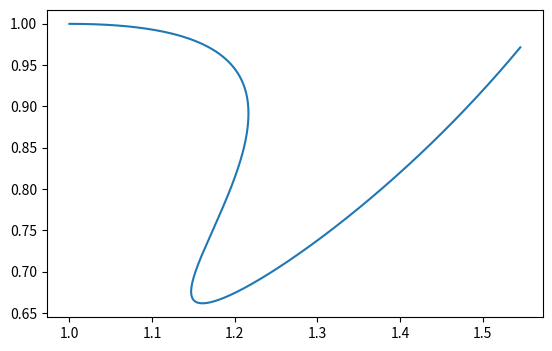

Source code (Python):
import numpy as np
import matplotlib.pyplot as plt
from scipy.integrate import odeint
import math
import sys


def van_der_pol_oscillator_deriv(x, t):
    nx0 = x[1]
    nx1 = -1 * (x[0] ** 2.0 - 1.0) * x[1] - x[0]
    # nx1 = -x[0] - x[1]
    res = np.array([nx0, nx1])
    return res


def predator_prey_deriv(x, t):
    nx0 = x[0] - x[0] * x[1]
    nx1 = -x[1] + x[0] * x[1]
    # nx1 = -x[0] - x[1]
    res = np.array([nx0, nx1])
    return res


def two_dim_water_tank_deriv(x, t):
    nx0 = 0.1+0.01*(4-x[1])+0.015*((2*9.81*x[0])**0.5)
    nx1 = 0.015*(2*9.81*x[0])**0.5-0.015*(2*9.81*x[1])**0.5

    res = np.array([nx0, nx1])
    return res


def free_ball_deriv(x, t):
    nx0 = x[1]
    nx1 = -9.81

    res = np.array([nx0, nx1])
    return res


def brusselator_deriv(x, t):
    nx0 = 1 + x[0]**2*x[1] - 1.5*x[0] - x[0]
    nx1 = 1.5 * x[0] - x[0]**2*x[1]

    res = np.array([nx0, nx1])
    return res


def jet_engine_deriv(x, t):
    # "-x1-1.5*x0^2-0.5*x0^3-0.5",
    # "3*x0-x1"
    nx0 = -x[1] - 1.5 * x[0]**2 - 0.5*x[0]**3 - 0.5
    nx1 = 3 * x[0] - x[1]

    res = np.array([nx0, nx1])
    return res


def buckling_column_deriv(x, t):
    # "x1",
    # "2*x0-x0^3-0.2*x1+0.1"
    nx0 = x[1]
    nx1 = 2*x[0] - x[0] ** 3 - 0.2 * x[1] + 0.1

    res = np.array([nx0, nx1])
    return res


def pbt_deriv(x, t):
    # "x1",
    # "2*x0-x0^3-0.2*x1+0.1"
    nx0 = x[1]
    nx1 = x[0] ** 2

    res = np.array([nx0, nx1])
    return res


def lacoperon_deriv(x, t):
    nx0 = -0.4*x[0]**2 *((0.0003*x[1]**2 + 0.008) / (0.2*x[0]**2 + 2.00001) ) + 0.012 + (0.0000003 * (54660 - 5000.006*x[0]) * (0.2*x[0]**2 + 2.00001)) / (0.00036*x[1]**2 + 0.00960018 + 0.000000018*x[0]**2)
    nx1 = -0.0006*x[1]**2 + (0.000000006*x[1]**2 + 0.00000016) / (0.2*x[0]**2 + 2.00001) + (0.0015015*x[0]*(0.2*x[0]**2 + 2.00001)) / (0.00036*x[1]**2 + 0.00960018 + 0.000000018*x[0]**2)

    res = np.array([nx0, nx1])
    return res


def constant_moving_deriv(x, t):
    nx0 = 1
    nx1 = 0

    res = np.array([nx0, nx1])
    return res


def coupled_vanderpol_deriv(x, t):
    nx0 = x[1]
    nx1 = -(x[0] ** 2.0 - 1.0) * x[1] - x[0] + (x[2] - x[0])
    nx2 = x[3]
    nx3 = -(x[2] ** 2.0 - 1.0) * x[3] - x[2] + (x[0] - x[2])
    # nx1 = -x[0] - x[1]
    res = np.array([nx0, nx1, nx2, nx3])
    return res


def spring_pendulum_deriv(x, t):
    # "x2",
    # "x3",
    # "x0*x3^2+9.8*cos(x1)-2*(x0-1)",
    # "-(1/x0)*(2*x2*x3+9.8*sin(x1))"
    nx0 = x[2]
    nx1 = x[3]
    nx2 = x[0]*x[3]**2+9.8*math.cos(x[1])-2*(x[0]-1)
    nx3 = -(1/x[0])*(2*x[2]*x[3]+9.8*math.sin(x[1]))

    res = np.array([nx0, nx1, nx2, nx3])
    return res


def lorentz_system_deriv(x, t):
    # "10*(x1-x0)",
    # "x0*(8/3-x2)-x1",
    # "x0*x1-28*x2"
    nx0 = 10*(x[1]-x[0])
    nx1 = x[0]*(28-x[2])-x[1]
    nx2 = x[0]*x[1]-2.6667*x[2]

    res = np.array([nx0, nx1, nx2])
    return res


def roessler_attractor_deriv(x, t):
    # "-x1-x2",
    # "x0+0.2*x1",
    # "0.2+x2*(x0-5.7)"
    nx0 = -x[1]-x[2]
    nx1 = x[0]+0.2*x[1]
    nx2 = 0.2+x[2]*(x[0]-5.7)

    res = np.array([nx0, nx1, nx2])
    return res


def biology_1_deriv(x, t):
    nx0 = -0.4*x[0] + 5*x[2]*x[3]
    nx1 = 0.4*x[0] - x[1]
    nx2 = x[1] - 5*x[2]*x[3]
    nx3 = 5*x[4]*x[5] - 5*x[2]*x[3]
    nx4 = -5*x[4]*x[5] + 5*x[2]*x[3]
    nx5 = 0.5*x[6] - 5*x[4]*x[5]
    nx6 = -0.5*x[6] + 5*x[4]*x[5]

    res = np.array([nx0, nx1, nx2, nx3, nx4, nx5, nx6])
    return res


def biology_2_deriv(x, t):
    # "3*x2 - x0*x5",
    # "x3 - x1*x5",
    # "x0*x5 - 3*x2",
    # "x1*x5 - x3",
    # "3*x2 + 5*x0 - x4",
    # "5*x4 + 3*x2 + x3 - x5*(x0 + x1 + 2*x7 + 1)",
    # "5*x3 + x1 - 0.5*x6",
    # "5*x6 - 2*x5*x7 + x8 - 0.2*x7",
    # "2*x5*x7 - x8"
    nx0 = 3*x[2] - x[0]*x[5]
    nx1 = x[3] - x[1]*x[5]
    nx2 = x[0]*x[5] - 3*x[2]
    nx3 = x[1]*x[5] - x[3]
    nx4 = 3*x[2] + 5*x[0] - x[4]
    nx5 = 5*x[4] + 3*x[2] + x[3] - x[5]*(x[0] + x[1] + 2*x[7] + 1)
    nx6 = 5*x[3] + x[1] - 0.5*x[6]
    nx7 = 5*x[6] - 2*x[5]*x[7] + x[8] - 0.2*x[7]
    nx8 = 2*x[5]*x[7] - x[8]

    res = np.array([nx0, nx1, nx2, nx3, nx4, nx5, nx6, nx7, nx8])
    return res


def laub_loomis_deriv(x, t):
    nx0 = 1.4 * x[2] - 0.9 * x[0]
    nx1 = 2.5 * x[4] - 1.5 * x[1]
    nx2 = 0.6 * x[6] - 0.8 * x[2] * x[1]
    nx3 = 2 - 1.3 * x[3] * x[2]
    nx4 = 0.7 * x[0] - x[3] * x[4]
    nx5 = 0.3 * x[0] - 3.1 * x[5]
    nx6 = 1.8 * x[5] - 1.5 * x[6] * x[1]

    res = np.array([nx0, nx1, nx2, nx3, nx4, nx5, nx6])
    return res


def controller_2d_deriv(x, t):
    # "x0*x1+x1^3+2",
    # "x0^2+2*x0-3*x1"
    nx0 = x[0]*x[1]+x[1]**3+2
    nx1 = x[0]**2+2*x[0]-3*x[1]

    res = np.array([nx0, nx1])
    return res


def controller_3d_deriv(x, t):
    # "10*(x1-x0)",
    # "x0^3",
    # "x0*x1-2.667*x2"
    nx0 = 10*(x[1]-x[0])
    nx1 = x[0]**3
    nx2 = x[0]*x[1]-2.6667*x[2]

    res = np.array([nx0, nx1, nx2])
    return res


def wattsteam_deriv(x, t):
    # "x1",
    # "(x2^2*cos(x0)-1)*sin(x0)-3*x1",
    # "cos(x0)-1"

    nx0 = x[1]
    nx1 = (x[2]**2*math.cos(x[0])-1)*math.sin(x[0])-3*x[1]
    nx2 = math.cos(x[0])-1

    res = np.array([nx0, nx1, nx2])
    return res


def simulate_one_run(horizon, model, init_point):
    ts = np.linspace(0, horizon, horizon*5000)

    if model == 'vanderpol':
        xs = odeint(van_der_pol_oscillator_deriv, init_point, ts)
    elif model == 'free_ball':
        xs = odeint(free_ball_deriv, init_point, ts)
    elif model == 'predator_prev':
        xs = odeint(predator_prey_deriv, init_point, ts)
    elif model == 'constant_moving':
        xs = odeint(constant_moving_deriv, init_point, ts)
    elif model == 'brusselator':
        xs = odeint(brusselator_deriv, init_point, ts)
    elif model == 'jet_engine':
        xs = odeint(jet_engine_deriv, init_point, ts)
    elif model == 'buckling_column':
        xs = odeint(buckling_column_deriv, init_point, ts)
    elif model == 'pbt':
        xs = odeint(pbt_deriv, init_point, ts)
    elif model == '2d_controller':
        xs = odeint(controller_2d_deriv, init_point, ts)
    elif model == '3d_controller':
        xs = odeint(controller_3d_deriv, init_point, ts)
    elif model == 'lacoperon':
        xs = odeint(lacoperon_deriv, init_point, ts)
    elif model == 'watt_steam':
        xs = odeint(wattsteam_deriv, init_point, ts)
    elif model == 'coupled_vanderpol':
        xs = odeint(coupled_vanderpol_deriv, init_point, ts)
    elif model == 'spring_pendulum':
        xs = odeint(spring_pendulum_deriv, init_point, ts)
    elif model == 'lorentz_system':
        xs = odeint(lorentz_system_deriv, init_point, ts)
    elif model == 'roessler_attractor':
        xs = odeint(roessler_attractor_deriv, init_point, ts)
    elif model == 'biology_1':
        xs = odeint(biology_1_deriv, init_point, ts)
    elif model == 'biology_2':
        xs = odeint(biology_2_deriv, init_point, ts)
    elif model == 'laub_loomis':
        xs = odeint(laub_loomis_deriv, init_point, ts)
    else:
        raise ValueError('Simulate eigen: invalid model name!')
    return xs


def simulate(horizon, model, start_points):
    return list(simulate_one_run(horizon, model, p) for p in start_points)


def save_simu_traj(simu_traj, filename):
    c = 0
    with open(filename, 'w') as simu_op:
        for traj in simu_traj:
            c+=1
            print(c)
            for row in traj:
                for elem in row:
                    simu_op.write(str(elem) + ' ')
                simu_op.write('\n')

def main(horizon):
    ts = np.linspace(0, 2, 1500)

    import time
    # start_time = time.time()
    # for i in range(1000000):
    #     xs = odeint(brusselator_deriv, [2, 0.28], ts)
    # print(time.time() - start_time)
    # exit()
    xs = odeint(biology_2_deriv, [1, 1, 1, 1, 1, 1, 1, 1, 1], ts)
    # xs = odeint(van_der_pol_oscillator_deriv, [1.25, 2.28], ts)
    # xs = odeint(two_dim_water_tank_deriv, [0, 8], ts)
    # xs = odeint(predator_prey_deriv, [3.44, 2.3], ts)
    # print('\n'.join(str(x) for x in list(enumerate(xs))))

    plt.plot(xs[:, 0], xs[:, 1])
    plt.gca().set_aspect('equal')
    # plt.savefig('vanderpol_oscillator.png')
    plt.autoscale()
    plt.show()

if __name__ == '__main__':
    main(10)
